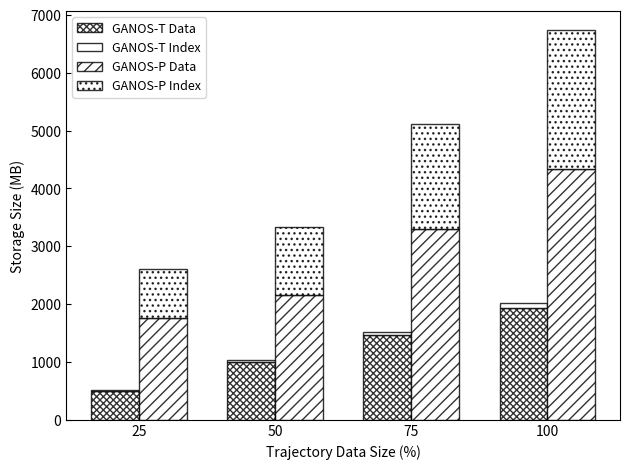

This chart was generated by the following Python code: (Note: this script raises an exception after producing the figure.)
import matplotlib
import matplotlib.pyplot as plt
import numpy as np


matplotlib.rcParams['xtick.direction'] = 'in'
matplotlib.rcParams['ytick.direction'] = 'in'


def autolabel(rects, ax):
    """Attach a text label above each bar in *rects*, displaying its height."""
    for rect in rects:
        height = rect.get_height()
        ax.annotate('{}'.format(height),
                    xy=(rect.get_x() + rect.get_width() / 2, height),
                    xytext=(0, 3),  # 3 points vertical offset
                    textcoords="offset points",
                    ha='center', va='bottom')


def storage_size(data_file = ''):
    labels = ['25', '50', '75', '100']
    seg_data = [490.865, 994.822, 1466, 1940]
    seg_index = [17.005, 33.963, 53.698, 71.878]
    point_data = [1760, 2159, 3302, 4332]
    point_index = [852.798, 1171.943, 1817.317, 2401.379]

    x = np.arange(len(labels))  # the label locations
    width = 0.35  # the width of the bars

    fig, ax = plt.subplots()
    rects1 = ax.bar(x - width/2, seg_data, width, label='GANOS-T Data', alpha=0.8, color="w", edgecolor="k", hatch="xxxxx")
    ax.bar(x - width/2, seg_index, width, label='GANOS-T Index', bottom=seg_data, alpha=0.8, color="w", edgecolor="k")
    rects2 = ax.bar(x + width/2, point_data, width, label='GANOS-P Data', alpha=0.8, color="w", edgecolor="k", hatch="///")
    ax.bar(x + width/2, point_index, width, label='GANOS-P Index', bottom=point_data, alpha=0.8, color="w", edgecolor="k", hatch="...")

    # Add some text for labels, title and custom x-axis tick labels, etc.
    ax.set_ylabel('Storage Size (MB)')
    ax.set_xlabel('Trajectory Data Size (%)')
    # ax.set_title('Trajectory Data Size (%)')
    ax.set_xticks(x)
    ax.set_xticklabels(labels)
    ax.legend(prop={'size': 9}, loc='upper left')

    # autolabel(rects1)
    # autolabel(rects2)

    fig.tight_layout()

    pixel = plt.gcf()
    pixel.savefig('./AIS_exp/storage-size.pdf', format='pdf', dpi=300)


if __name__ == '__main__':
    storage_size()
